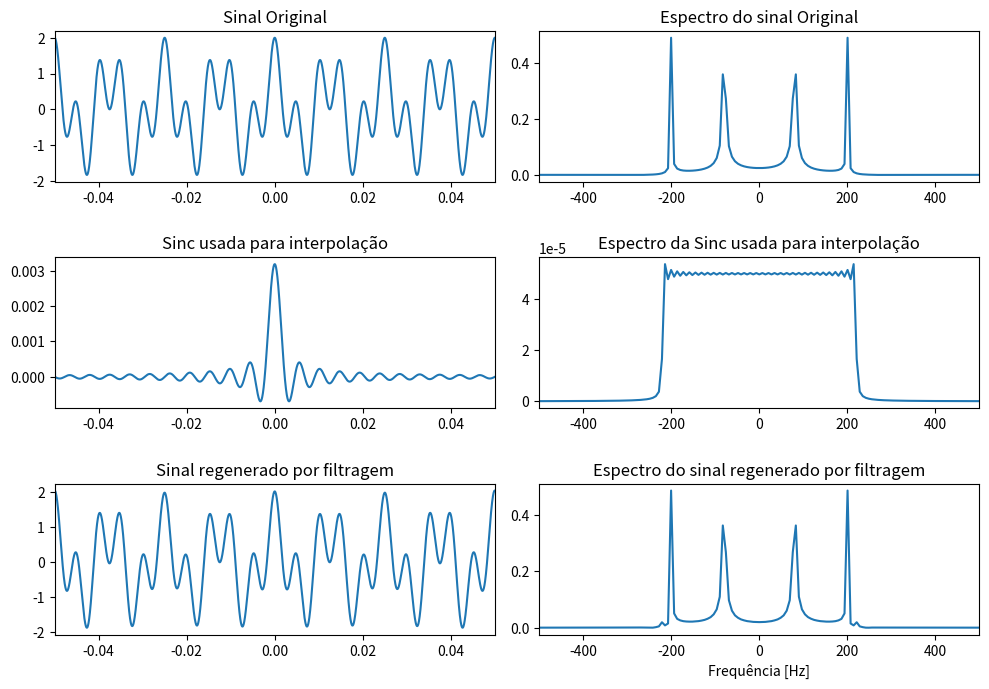

Here is the Python script that generated this plot:
# -*- coding: utf-8 -*-
"""
Created on Sun Oct 15 11:59:35 2017

@author: alisson
"""

from scipy.fftpack import fft, fftshift
import numpy as np
from matplotlib import pyplot as plt

## Parâmetros da Sinc
B=220                                                      # Banda do filtro
Ts=1/(200*np.pi*B)                                         # Taxa de geração (Passo no tempo)
Fs=1/Ts                                                    # Frequência de amostragem
N=10000                                                    # Número de amostras
tf=N*Ts                                                    # Tempo final
t= np.arange(-tf,tf,Ts)                                    # Eixo do tempo
Am=2*Ts*B                                                  # Amplitude do sinal
s= Am*np.sinc(2*B*t)                                       # Sinc 
m=np.cos(2*np.pi*200*t)+np.cos(2*np.pi*80*t)               # Sinal m(t)

## Convolução
c=np.convolve(s,m)                                         # Calcula a convolução
c = c[(len(t))//2:3*(len(t))//2]                           # Ajusta o tamanho do vetor (/2)
## Espectros
lfft=len(s)                                                # Comprimento da FFT
S=fftshift(fft(s,lfft)/lfft)                               # Sinc S(f)
M=fftshift(fft(m,lfft)/lfft)                               # Sinal M(f) 
C=fftshift(fft(c,lfft)/lfft)                               # Sinal M(f) 
freq = np.arange(-Fs/2,Fs/2-Fs/lfft,Fs/lfft)               # Eixo da frequência
# Gráficos
plt.figure(1,[10,7])
plt.subplot(321)
plt.title("Sinal Original")
plt.plot(t,m)
plt.xlim([-0.05,0.05])
#
plt.subplot(322)
plt.title("Espectro do sinal Original")
plt.plot(freq,np.abs(M))
plt.xlim([-500,500])
#
plt.subplot(323)
plt.title("Sinc usada para interpolação")
plt.plot(t,s)
plt.xlim([-0.05,0.05])
#
plt.subplot(324)
plt.title("Espectro da Sinc usada para interpolação")
plt.plot(freq,np.abs(S))
plt.xlim([-500,500])
#
plt.subplot(325)
plt.title("Sinal regenerado por filtragem")
plt.plot(t,c)
plt.xlim([-0.05,0.05])
#
plt.subplot(326)
plt.title("Espectro do sinal regenerado por filtragem")
plt.plot(freq,np.abs(C))
plt.xlabel("Frequência [Hz]");
plt.xlim([-500,500])
#
plt.tight_layout(pad=1.1)
plt.show()